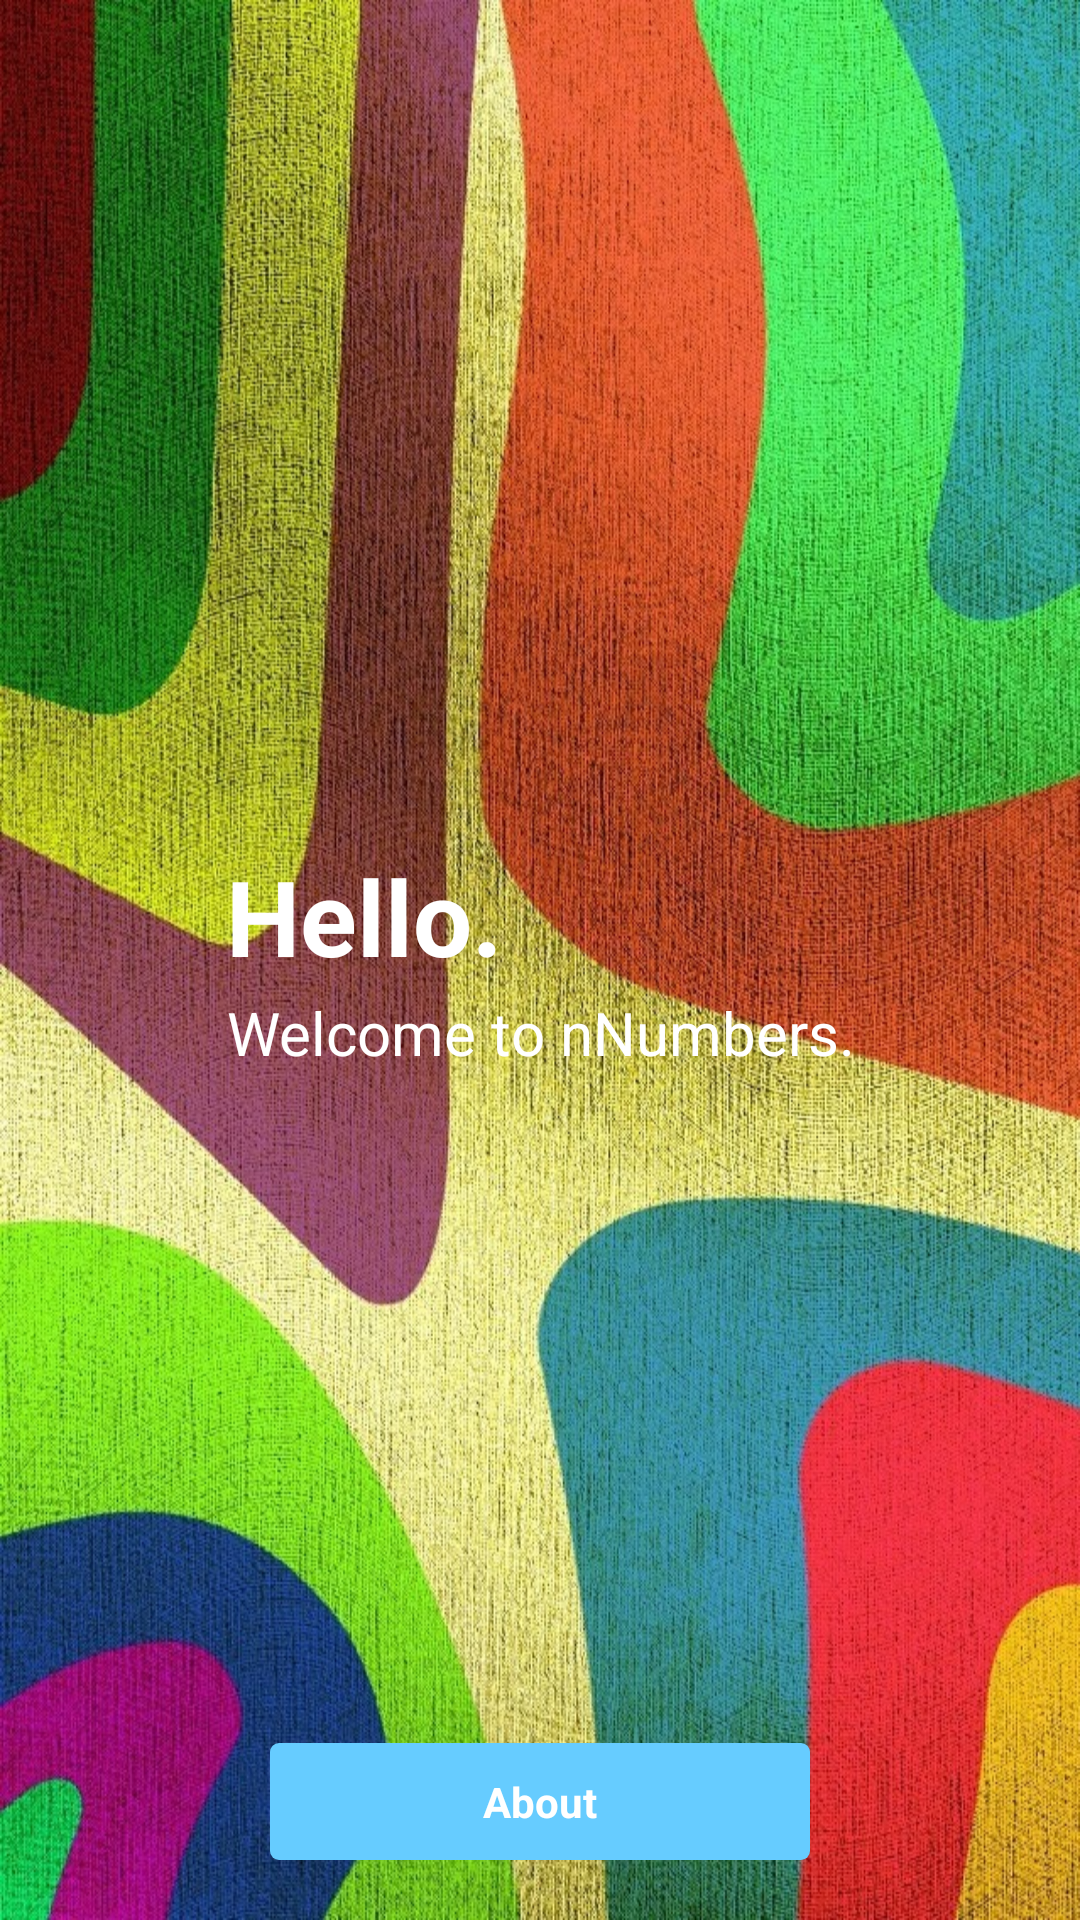

The Android layout XML behind this screen, and the referenced resources:
<!-- AndroidManifest.xml: application theme AppTheme -->
<!-- res/layout/home_fragment.xml -->
<?xml version="1.0" encoding="utf-8"?>
<RelativeLayout xmlns:android="http://schemas.android.com/apk/res/android"
    android:id="@+id/root_home"
    android:layout_width="fill_parent"
    android:layout_height="fill_parent"
    android:orientation="vertical" >

    <LinearLayout
        android:layout_width="match_parent"
        android:layout_height="match_parent"
        android:background="@drawable/wallpaper1"
        android:orientation="vertical" >
    </LinearLayout>

    <RelativeLayout
        android:id="@+id/header"
        android:layout_width="wrap_content"
        android:layout_height="wrap_content"
        android:layout_centerInParent="true" >

        <LinearLayout
            android:layout_width="wrap_content"
            android:layout_height="wrap_content"
            android:orientation="vertical" >

            <TextView
                android:layout_width="wrap_content"
                android:layout_height="wrap_content"
                android:gravity="center_horizontal"
                android:text="@string/hello_message1"
                android:textColor="#ffffff"
                android:textSize="35sp"
                android:textStyle="bold" />

            <TextView
                android:layout_width="wrap_content"
                android:layout_height="wrap_content"
                android:layout_marginTop="2dp"
                android:gravity="center_horizontal"
                android:text="@string/hello_message2"
                android:textColor="#ffffff"
                android:textSize="20sp" />
        </LinearLayout>
    </RelativeLayout>

    <RelativeLayout
        android:id="@+id/footer"
        android:layout_width="wrap_content"
        android:layout_height="wrap_content"
        android:layout_alignParentBottom="true" >

        <LinearLayout
            android:layout_width="fill_parent"
            android:layout_height="wrap_content"
            android:orientation="horizontal" >

            <LinearLayout
                android:layout_width="wrap_content"
                android:layout_height="wrap_content"
                android:layout_weight="0.25" >
            </LinearLayout>

            <Button
                android:id="@+id/about"
                android:layout_width="0dip"
                android:layout_height="wrap_content"
                android:layout_marginBottom="20dp"
                android:layout_marginTop="20dp"
                android:layout_weight="0.5"
                android:background="@drawable/about_state"
                android:text="@string/about"
                android:textColor="#ffffff"
                android:textStyle="bold" />

            <LinearLayout
                android:layout_width="wrap_content"
                android:layout_height="wrap_content"
                android:layout_weight="0.25" >
            </LinearLayout>
        </LinearLayout>
    </RelativeLayout>

</RelativeLayout>
<!-- resources referenced by this layout -->
<resources>
  <!-- drawable about_state (drawable) -->
  <?xml version="1.0" encoding="utf-8"?>
  <selector xmlns:android="http://schemas.android.com/apk/res/android" >
      <item 
          android:state_focused="false" 
          android:state_enabled="false"
          android:drawable="@drawable/about_not_pressed" />
      <item 
          android:state_pressed="true" 
          android:state_enabled="true" 
          android:drawable="@drawable/about_pressed" />
  </selector>
  <!-- drawable wallpaper1: jpg bitmap (drawable-hdpi, 221608 bytes) -->
  <string name="about">About</string>
  <string name="hello_message1">Hello.</string>
  <string name="hello_message2">Welcome to nNumbers.</string>
  <style name="AppTheme" parent="AppBaseTheme">
          
      </style>
  <!-- drawable about_not_pressed (drawable) -->
  <?xml version="1.0" encoding="utf-8"?>
  <shape xmlns:android="http://schemas.android.com/apk/res/android" >
      <solid android:color="#66CCFF"/> 
      <corners android:radius="3dp"/> 
      <padding android:left="10dp" 
               android:top="10dp"
               android:right="10dp" 
               android:bottom="10dp" />
  </shape>
  <!-- drawable about_pressed (drawable) -->
  <?xml version="1.0" encoding="utf-8"?>
  <shape xmlns:android="http://schemas.android.com/apk/res/android" >
      <solid android:color="#00CCFF"/> 
      <corners android:radius="3dp"/> 
      <padding android:left="10dp" 
               android:top="10dp"
               android:right="10dp" 
               android:bottom="10dp" />
  </shape>
  <style name="AppBaseTheme" parent="android:Theme.Light">
          
      </style>
</resources>
